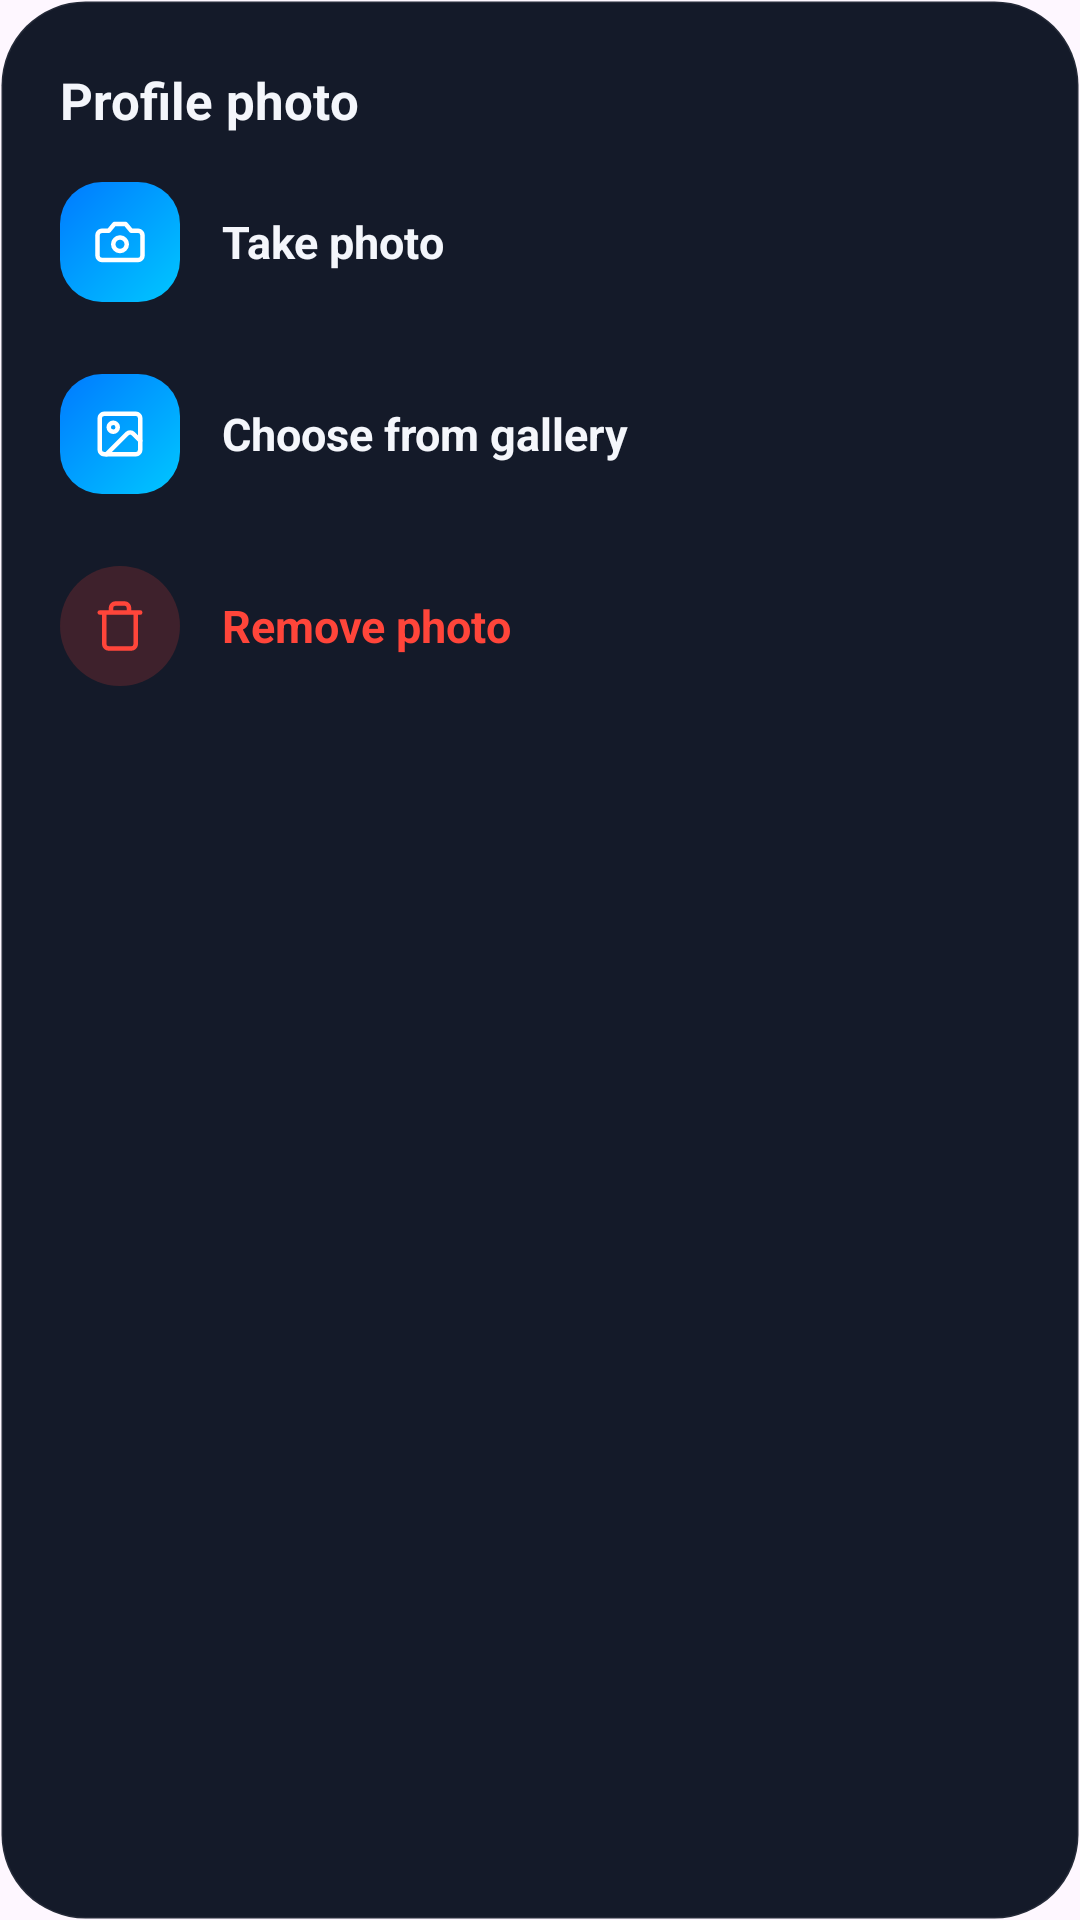

Produce the Android XML layout that renders to this screen, including the resource entries it uses.
<!-- AndroidManifest.xml: application theme Theme.Stride_Proyect -->
<!-- res/layout/dialog_photo.xml -->
<?xml version="1.0" encoding="utf-8"?>
<LinearLayout xmlns:android="http://schemas.android.com/apk/res/android"
    xmlns:app="http://schemas.android.com/apk/res-auto"
    xmlns:tools="http://schemas.android.com/tools"
    android:layout_width="match_parent"
    android:layout_height="wrap_content"
    android:background="@drawable/bg_dialog"
    android:orientation="vertical"
    android:paddingHorizontal="20dp"
    android:paddingTop="22dp"
    android:paddingBottom="14dp">

    <TextView
        android:layout_width="wrap_content"
        android:layout_height="wrap_content"
        android:textColor="@color/stride_text"
        android:layout_marginBottom="4dp"
        android:text="@string/TextPhotoTitle"
        android:textSize="17sp"
        android:textStyle="bold" />
    <LinearLayout
        android:id="@+id/rowTakePhoto"
        android:layout_width="match_parent"
        android:layout_height="wrap_content"
        android:background="?attr/selectableItemBackground"
        android:gravity="center_vertical"
        android:orientation="horizontal"
        android:paddingVertical="12dp">
        <ImageView
            android:layout_width="40dp"
            android:layout_height="40dp"
            android:background="@drawable/bg_icon_gradient_tile"
            android:importantForAccessibility="no"
            android:padding="11dp"
            android:src="@drawable/ic_camera"
            android:tint="@color/stride_on_accent" />
        <TextView
            android:layout_width="wrap_content"
            android:layout_height="wrap_content"
            android:textSize="15sp"
            android:layout_marginStart="14dp"
            android:text="@string/TextPhotoTake"
            android:textColor="@color/stride_text"
            android:textStyle="bold" />
    </LinearLayout>
    <LinearLayout
        android:id="@+id/rowChooseGallery"
        android:layout_width="match_parent"
        android:layout_height="wrap_content"
        android:background="?attr/selectableItemBackground"
        android:gravity="center_vertical"
        android:orientation="horizontal"
        android:paddingVertical="12dp">
        <ImageView
            android:layout_width="40dp"
            android:layout_height="40dp"
            android:background="@drawable/bg_icon_gradient_tile"
            android:importantForAccessibility="no"
            android:padding="11dp"
            android:src="@drawable/ic_image"
            android:tint="@color/stride_on_accent" />
        <TextView
            android:layout_width="wrap_content"
            android:layout_height="wrap_content"
            android:textSize="15sp"
            android:layout_marginStart="14dp"
            android:text="@string/TextPhotoChooseGallery"
            android:textColor="@color/stride_text"
            android:textStyle="bold" />
    </LinearLayout>
    <LinearLayout
        android:id="@+id/rowRemovePhoto"
        android:layout_width="match_parent"
        android:layout_height="wrap_content"
        android:background="?attr/selectableItemBackground"
        android:gravity="center_vertical"
        android:orientation="horizontal"
        android:paddingVertical="12dp">
        <ImageView
            android:layout_width="40dp"
            android:layout_height="40dp"
            android:background="@drawable/bg_danger_soft"
            android:importantForAccessibility="no"
            android:padding="11dp"
            android:src="@drawable/ic_trash"
            android:tint="@color/stride_danger" />
        <TextView
            android:layout_width="wrap_content"
            android:layout_height="wrap_content"
            android:textSize="15sp"
            android:layout_marginStart="14dp"
            android:text="@string/TextPhotoRemove"
            android:textColor="@color/stride_danger"
            android:textStyle="bold" />
    </LinearLayout>
</LinearLayout>
<!-- resources referenced by this layout -->
<resources>
  <color name="stride_danger">#FF453A</color>
  <color name="stride_on_accent">#FFFFFF</color>
  <color name="stride_text">#F4F6FB</color>
  <!-- drawable bg_danger_soft (drawable) -->
  <?xml version="1.0" encoding="utf-8"?>
  <shape xmlns:android="http://schemas.android.com/apk/res/android" android:shape="oval">
      <solid android:color="@color/stride_danger_soft" />
  </shape>
  <!-- drawable bg_dialog (drawable) -->
  <?xml version="1.0" encoding="utf-8"?>
  <shape xmlns:android="http://schemas.android.com/apk/res/android" android:shape="rectangle">
      <solid android:color="@color/stride_surface" />
      <stroke android:width="1dp" android:color="@color/stride_line" />
      <corners android:radius="28dp" />
  </shape>
  <!-- drawable bg_icon_gradient_tile (drawable) -->
  <?xml version="1.0" encoding="utf-8"?>
  <shape xmlns:android="http://schemas.android.com/apk/res/android" android:shape="rectangle">
      <gradient android:angle="315" android:startColor="@color/stride_accent" android:endColor="@color/stride_cyan" />
      <corners android:radius="14dp" />
  </shape>
  <!-- drawable ic_camera (drawable) -->
  <?xml version="1.0" encoding="utf-8"?>
  <vector xmlns:android="http://schemas.android.com/apk/res/android"
      android:width="24dp"
      android:height="24dp"
      android:viewportWidth="24"
      android:viewportHeight="24">
      <path
          android:pathData="M14.5 4h-5L7 7H4a2 2 0 0 0-2 2v9a2 2 0 0 0 2 2h16a2 2 0 0 0 2-2V9a2 2 0 0 0-2-2h-3z"
          android:strokeColor="#FFFFFFFF"
          android:strokeWidth="2"
          android:strokeLineCap="round"
          android:strokeLineJoin="round"
          android:fillColor="#00000000" />
      <path
          android:pathData="M9,13a3,3 0 1,0 6,0a3,3 0 1,0 -6,0"
          android:strokeColor="#FFFFFFFF"
          android:strokeWidth="2"
          android:strokeLineCap="round"
          android:strokeLineJoin="round"
          android:fillColor="#00000000" />
  </vector>
  <!-- drawable ic_trash (drawable) -->
  <?xml version="1.0" encoding="utf-8"?>
  <vector xmlns:android="http://schemas.android.com/apk/res/android"
      android:width="24dp"
      android:height="24dp"
      android:viewportWidth="24"
      android:viewportHeight="24">
      <path
          android:pathData="M3 6h18M19 6v14a2 2 0 0 1-2 2H7a2 2 0 0 1-2-2V6m3 0V4a2 2 0 0 1 2-2h4a2 2 0 0 1 2 2v2"
          android:strokeColor="#FFFFFFFF"
          android:strokeWidth="2"
          android:strokeLineCap="round"
          android:strokeLineJoin="round"
          android:fillColor="#00000000" />
  </vector>
  <string name="TextPhotoChooseGallery">Choose from gallery</string>
  <string name="TextPhotoRemove">Remove photo</string>
  <string name="TextPhotoTake">Take photo</string>
  <string name="TextPhotoTitle">Profile photo</string>
  <style name="Theme.Stride_Proyect" parent="Base.Theme.Stride_Proyect" />
  <color name="stride_danger_soft">#2EFF453A</color>
  <color name="stride_surface">#141A29</color>
  <color name="stride_line">#12FFFFFF</color>
  <color name="stride_accent">#007AFF</color>
  <color name="stride_cyan">#00C7FF</color>
  <style name="Base.Theme.Stride_Proyect" parent="Theme.Material3.DayNight.NoActionBar">
          
          
      </style>
</resources>
